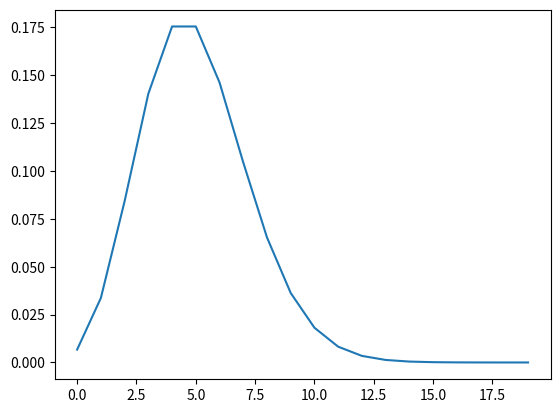
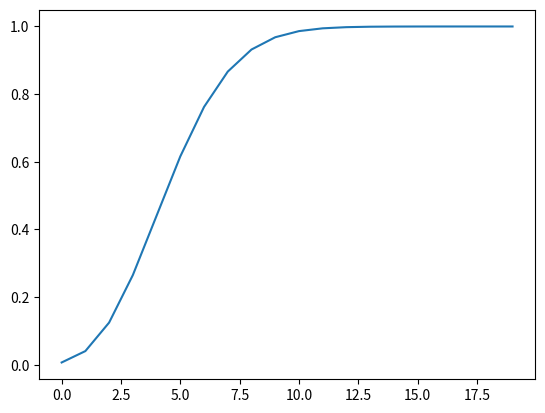
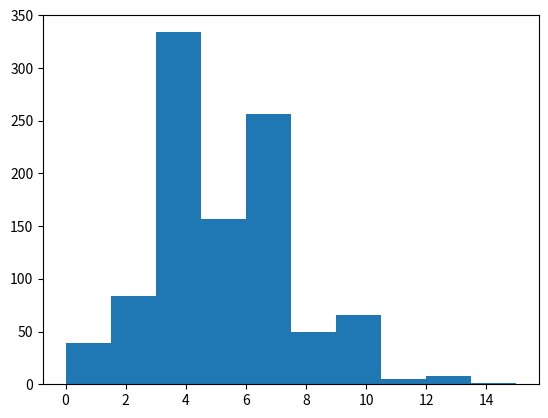
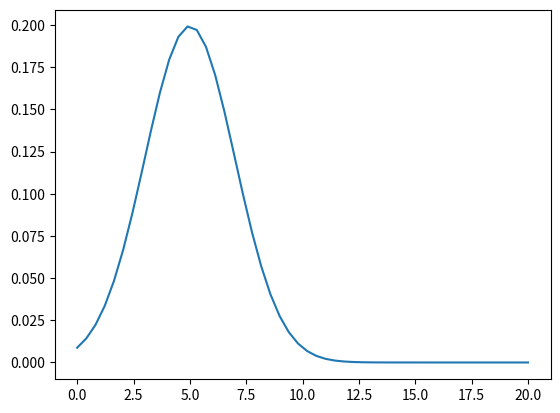
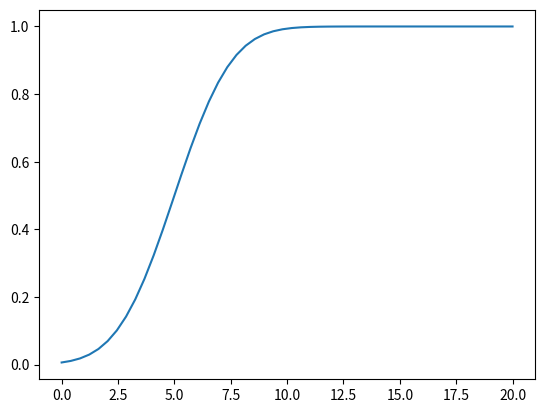
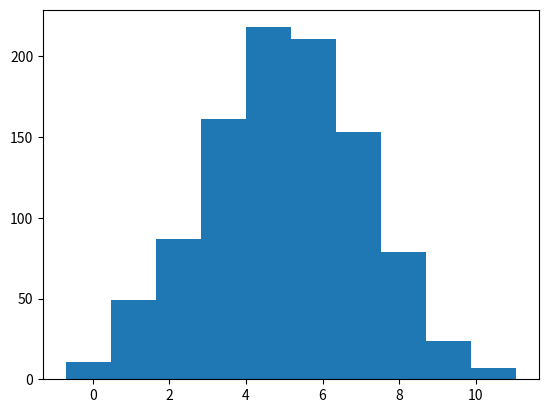

Here is the Python script that generated these plots, in order:
from scipy import linalg, stats
import matplotlib.pyplot as plt
import numpy as np

##### LINALG #####
A = np.array([[1, -2, 3], [4, 5, 6], [7, 1, 9]])

b = np.array([1, 2, 3])

x = linalg.solve(A, b)

print("solution", x)
print("check solution", A @ x - b)

B = np.random.randint(0, 9, (3, 3))

x2 = linalg.solve(A, B)
print("solution", x2)
print("check solution", A @ x2 - B)

# eigenvectors
w, vr = linalg.eig(A)
print(w, vr)

print("test eigenvectors", A @ vr - w * vr)
print(
    "close enough to zero?",
    np.allclose(A @ vr - w * vr, np.zeros((A @ vr - w * vr).shape)),
)

# inverse and determinant
Ainv = linalg.inv(A)
print("Inverse of A", Ainv)
print("test inv", A @ Ainv, Ainv @ A)
print("Determinant of A", linalg.det(A))

# norm of matrix, -1st 1st and 2nd order
print(linalg.norm(A, -1))
print(linalg.norm(A, 1))
print(linalg.norm(A, 2))


##### STATS #####
mu = 5
prv = stats.poisson(mu)
x = np.arange(0,20)
plt.figure()
plt.plot(x,prv.pmf(x))

plt.figure()
plt.plot(x,prv.cdf(x))

plt.figure()
plt.hist(prv.rvs(1000))

mu = 5
std = 2
x = np.linspace(0,20,50)
grv = stats.norm(mu, std)
plt.figure()
plt.plot(x,grv.pdf(x))

plt.figure()
plt.plot(x,grv.cdf(x))

plt.figure()
plt.hist(grv.rvs(1000))
plt.show()

# test if from same distribution
x1 = grv.rvs(10)
x2 = grv.rvs(10)

t, pval = stats.ttest_ind(x1,x2)
print(t, pval)
